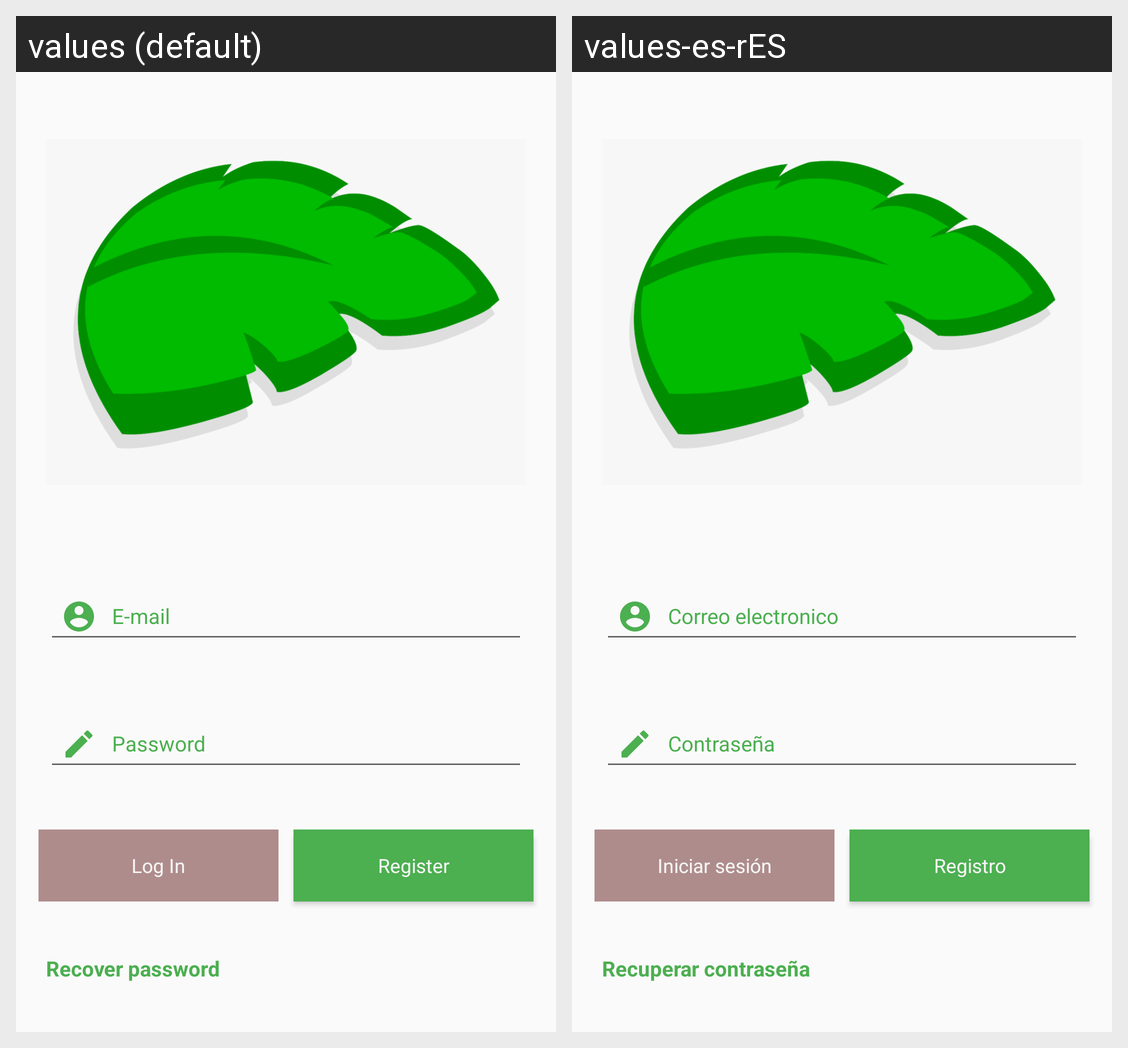

For this localized Android screen grid, give each drawn string resource with its value in every locale shown.
Android screen res/layout/content_login.xml rendered under 2 locales, left to right: values (default), values-es-rES. Device: Nexus 5 (rendered at 1080×1920; each locale shown at half size, 540×960, under a caption strip naming it); theme AppTheme.
Strings drawn on this screen, with the default value and each locale's value (text and hints the layout hard-codes, and strings that could not be matched under every locale, appear in the picture but are not listed):

lbl_login
  values: Log In
  values-es-rES: Iniciar sesión

lbl_sign_up
  values: Register
  values-es-rES: Registro

lbl_recovery
  values: Recover password
  values-es-rES: Recuperar contraseña
